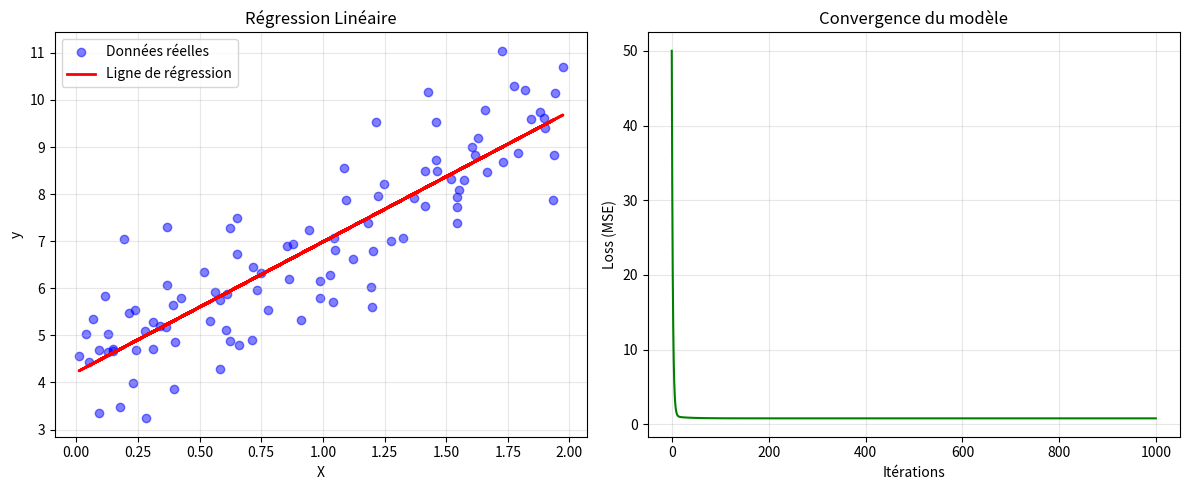

Here is the Python script that generated this plot:
"""
Implémentation de la Régression Linéaire à partir de zéro
Sans utiliser scikit-learn
"""

import numpy as np
import matplotlib.pyplot as plt

class RegressionLineaire:
    """
    Régression Linéaire avec Gradient Descent
    Formule: y = w*X + b
    """
    
    def __init__(self, learning_rate=0.01, n_iterations=1000):
        self.learning_rate = learning_rate
        self.n_iterations = n_iterations
        self.weights = None
        self.bias = None
        self.losses = []
    
    def fit(self, X, y):
        """
        Entraîner le modèle
        X: features (n_samples, n_features)
        y: target (n_samples,)
        """
        n_samples, n_features = X.shape
        
        # Initialisation des paramètres
        self.weights = np.zeros(n_features)
        self.bias = 0
        
        # Gradient Descent
        for i in range(self.n_iterations):
            # Prédiction: y_pred = X*w + b
            y_pred = np.dot(X, self.weights) + self.bias
            
            # Calcul des gradients
            dw = (1/n_samples) * np.dot(X.T, (y_pred - y))
            db = (1/n_samples) * np.sum(y_pred - y)
            
            # Mise à jour des paramètres
            self.weights -= self.learning_rate * dw
            self.bias -= self.learning_rate * db
            
            # Calcul de la perte (MSE)
            loss = np.mean((y_pred - y)**2)
            self.losses.append(loss)
            
            if i % 100 == 0:
                print(f"Iteration {i}: Loss = {loss:.4f}")
    
    def predict(self, X):
        """Prédire les valeurs"""
        return np.dot(X, self.weights) + self.bias
    
    def score(self, X, y):
        """Calculer le R² score"""
        y_pred = self.predict(X)
        ss_total = np.sum((y - np.mean(y))**2)
        ss_residual = np.sum((y - y_pred)**2)
        r2 = 1 - (ss_residual / ss_total)
        return r2


# ==================== EXEMPLE D'UTILISATION ====================

if __name__ == "__main__":
    # Générer des données synthétiques
    np.random.seed(42)
    X = 2 * np.random.rand(100, 1)
    y = 4 + 3 * X.squeeze() + np.random.randn(100)
    
    # Créer et entraîner le modèle
    model = RegressionLineaire(learning_rate=0.1, n_iterations=1000)
    model.fit(X, y)
    
    # Prédictions
    y_pred = model.predict(X)
    
    # Score R²
    r2 = model.score(X, y)
    print(f"\n✅ R² Score: {r2:.4f}")
    print(f"✅ Poids (w): {model.weights}")
    print(f"✅ Biais (b): {model.bias:.4f}")
    
    # Visualisation
    plt.figure(figsize=(12, 5))
    
    # Graphique 1: Données et ligne de régression
    plt.subplot(1, 2, 1)
    plt.scatter(X, y, color='blue', alpha=0.5, label='Données réelles')
    plt.plot(X, y_pred, color='red', linewidth=2, label='Ligne de régression')
    plt.xlabel('X')
    plt.ylabel('y')
    plt.title('Régression Linéaire')
    plt.legend()
    plt.grid(True, alpha=0.3)
    
    # Graphique 2: Évolution de la perte
    plt.subplot(1, 2, 2)
    plt.plot(model.losses, color='green')
    plt.xlabel('Itérations')
    plt.ylabel('Loss (MSE)')
    plt.title('Convergence du modèle')
    plt.grid(True, alpha=0.3)
    
    plt.tight_layout()
    plt.savefig('regression_lineaire_resultat.png', dpi=150, bbox_inches='tight')
    plt.show()
    
    print("\n✅ Graphique sauvegardé: regression_lineaire_resultat.png")
